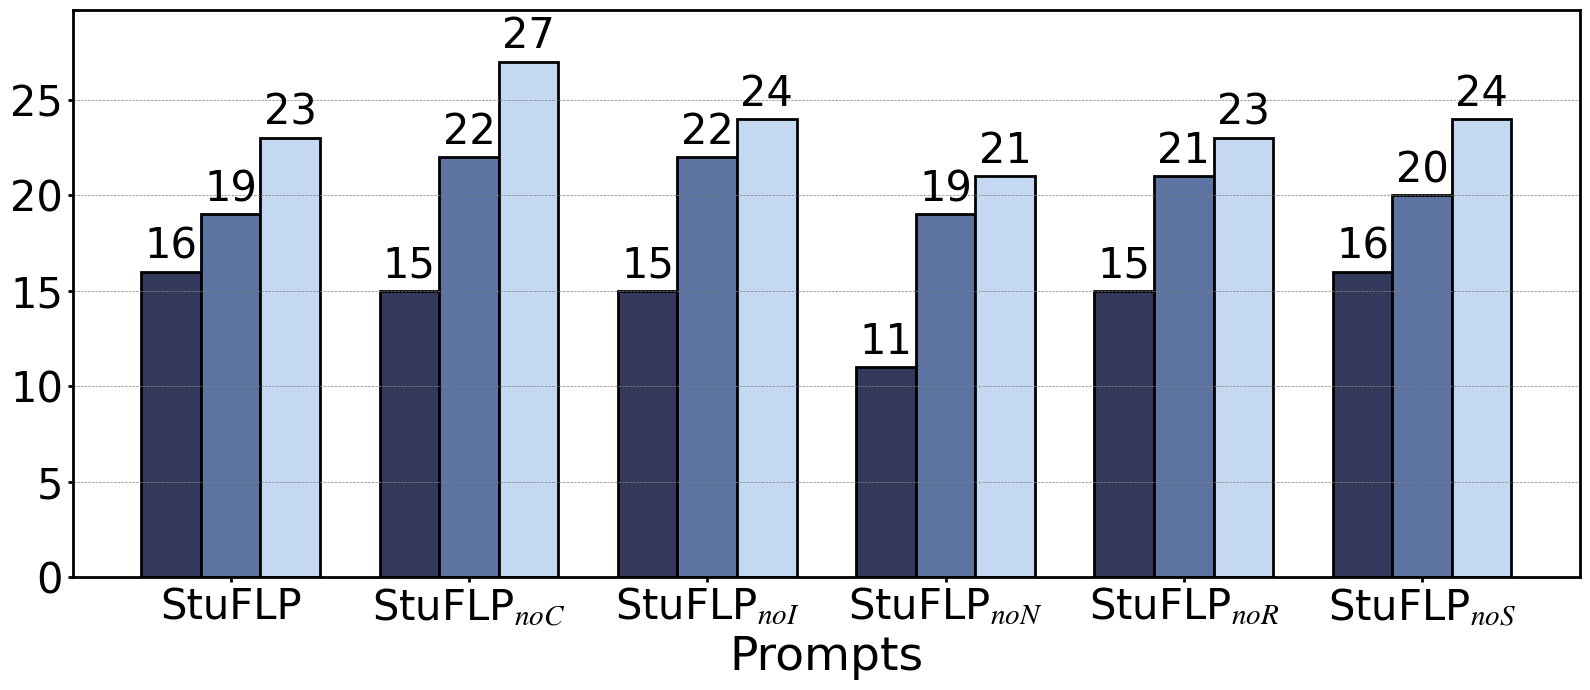

Generate this figure with matplotlib: (Note: this script raises an exception after producing the figure.)
import matplotlib.pyplot as plt
from matplotlib import rcParams
import numpy as np
from matplotlib.backends.backend_pdf import PdfPages

config = {
    "font.family": 'Times New Roman',
    "mathtext.fontset": 'stix',
    "font.serif": ['SimSun'],
}
rcParams.update(config)
color1 = (51/255, 57/255, 91/255)  # 红色
color2  = (93/255, 116/255, 162/255)  # 绿色
color3 = (196/255, 216/255, 242/255)  # 蓝色


# Categories
categories = ['StuFLP', 'StuFLP$_{noC}$', 'StuFLP$_{noI}$', 'StuFLP$_{noN}$', 'StuFLP$_{noR}$', 'StuFLP$_{noS}$']

# Data
# mytitle = 'Codeflaws_prompt_various.pdf'
# top_1 = np.array([13, 11, 8, 8, 10, 11])
# top_3 = np.array([24, 23, 21, 18, 20, 19])
# top_5 = np.array([33, 32, 31, 28, 28, 27])

# Condefects
# mytitle = '/home/<user>/llmInNoviceProgramFL/CodeArrange/evaluate/rq3/Condefects_prompt_various.pdf'
# top_1 = np.array([28, 28, 22, 17, 21, 22])
# top_3 = np.array([37, 35, 37, 31, 26, 35])
# top_5 = np.array([43, 42, 41, 37, 31, 43])
# Codeflaws
# mytitle = '/home/<user>/llmInNoviceProgramFL/CodeArrange/evaluate/rq3/Codeflaws_prompt_various.pdf'
# top_1 = np.array([13, 11, 8, 8, 10, 11])
# top_3 = np.array([24, 23, 21, 18, 20, 19])
# top_5 = np.array([33, 32, 31, 28, 28, 27])
# BugT
mytitle = '/home/<user>/llmInNoviceProgramFL/CodeArrange/evaluate/rq3/BugT_prompt_various.pdf'
top_1 = np.array([16, 15, 15, 11, 15, 16])
top_3 = np.array([19, 22, 22, 19, 21, 20])
top_5 = np.array([23, 27, 24, 21, 23, 24])

# X locations for the groups
ind = np.arange(len(categories))

# Bar width
width = 0.25

# Increase the figure size to make it wider
plt.figure(figsize=(16, 7))

# Create the subplot
ax = plt.subplot(111)


# Create bars
rects1 = ax.bar(ind - width, top_1, width, label='Top-1', color=color1, edgecolor='black', linewidth=2)
rects2 = ax.bar(ind, top_3, width, label='Top-3', color=color2, edgecolor='black', linewidth=2)
rects3 = ax.bar(ind + width, top_5, width, label='Top-5', color=color3, edgecolor='black', linewidth=2)

# Adjust the font sizes
label_size = 30  # size for x and y labels
title_size = 30  # size for the title
ticks_size = 30  # size for the x and y ticks
# Add some text for labels, title, and custom x-axis tick labels, etc.
ax.set_xlabel('Prompts', fontsize=34)
ax.set_ylabel('', fontsize=label_size)
# ax.set_title('Scores by category and top count', fontsize=title_size)
ax.set_xticks(ind)
ax.set_xticklabels(categories, fontsize=ticks_size)  # Rotate the category labels to prevent overlap
# ax.set_yticklabels(fontsize=ticks_size)
# 调整图表的布局，为图例留出空间
# ax.legend(fontsize=ticks_size,loc='upper left')
ax.tick_params(axis='y', labelsize=ticks_size, width=2)  # 设置y轴刻度字体大小
ax.tick_params(axis='x', width=2)  # 加粗y轴刻度线
ax.yaxis.grid(True, linestyle='--', linewidth=0.5, color='gray')
ax.spines['bottom'].set_linewidth(2)  # 加粗x轴
ax.spines['left'].set_linewidth(2)    # 加粗y轴
ax.spines['right'].set_linewidth(2)    # 加粗y轴
ax.spines['top'].set_linewidth(2)    # 加粗y轴
# Function to attach a text label above each bar, displaying its height.
y_max = max(top_1.max(), top_3.max(), top_5.max())
ax.set_ylim(0, y_max * 1.1)  # 为数字标签留出空间
def autolabel(rects):
    for rect in rects:
        height = rect.get_height()
        ax.annotate('{}'.format(height),
                    xy=(rect.get_x() + rect.get_width() / 2, height),
                    xytext=(0, 3),  # 3 points vertical offset
                    textcoords="offset points",
                    ha='center', va='bottom', fontsize=ticks_size)

# Call the function for each set of bars.
autolabel(rects1)
autolabel(rects2)
autolabel(rects3)

# plt.subplots_adjust(top=0.90)  # 留出足够的空间给图例
# 显示图例，并指定位置在图表上方的中央
# plt.legend(loc='upper center', bbox_to_anchor=(0.5, 1.14), ncol=len(categories), fontsize=ticks_size)

# Adjust layout to accommodate the legend and labels properly
plt.subplots_adjust(top=0.85, bottom=0.12)  # Adjust the top and bottom margin
# plt.legend(loc='upper center', bbox_to_anchor=(0.5, 1.14), ncol=3, fontsize=ticks_size)  # Legend position

plt.tight_layout()  # Adjust the layout to fit everything


plt.savefig(mytitle)
# plt.show()  # Display the plot